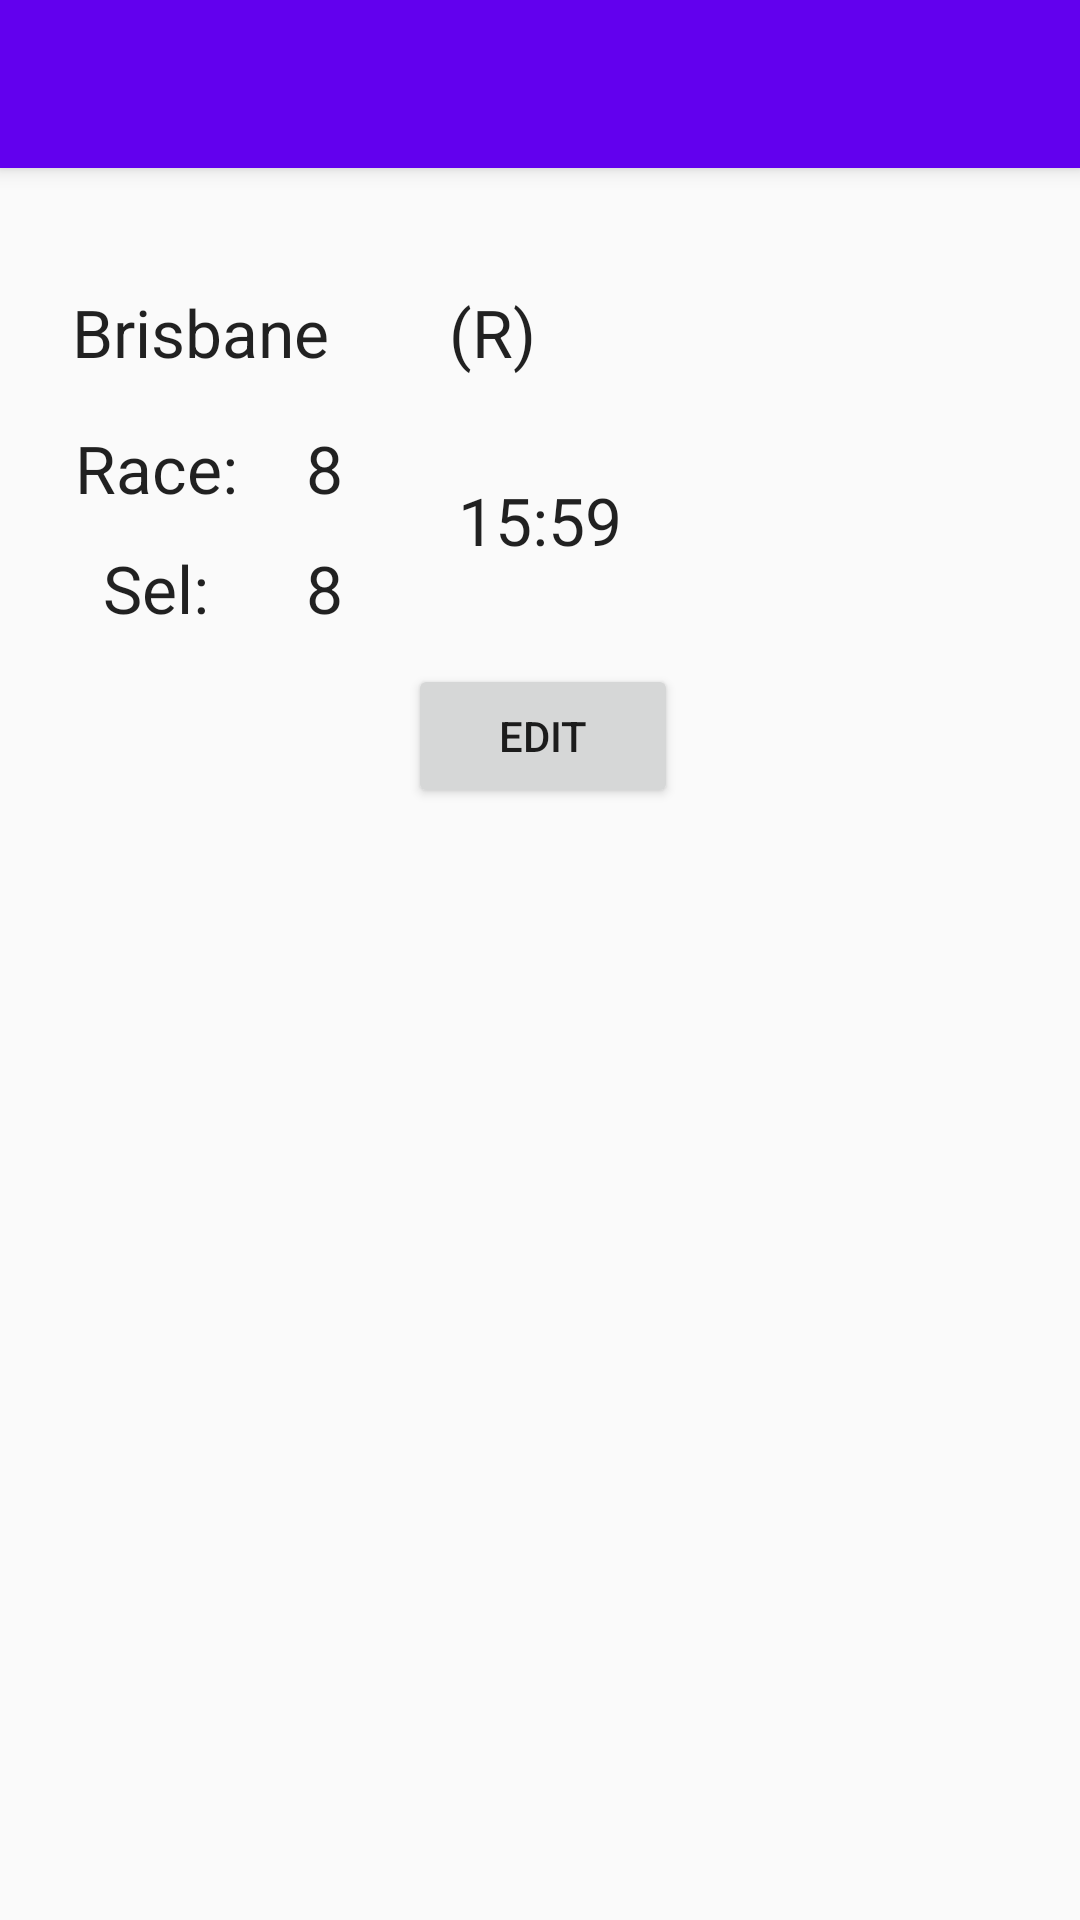

Layout XML and referenced resources for this Android screen:
<!-- AndroidManifest.xml: application theme AppTheme.NoActionBar -->
<!-- res/layout/fragment_detail.xml -->
<?xml version="1.0" encoding="utf-8"?>
<android.support.design.widget.CoordinatorLayout
    xmlns:android="http://schemas.android.com/apk/res/android"
    android:layout_width="match_parent"
    android:layout_height="match_parent"
    android:fitsSystemWindows="true">

    <android.support.design.widget.AppBarLayout
        xmlns:android="http://schemas.android.com/apk/res/android"
        android:layout_width="match_parent"
        android:layout_height="wrap_content"
        android:theme="@style/AppTheme.AppBarOverlay">

        <include layout="@layout/toolbar_base"
            android:id="@+id/id_toolbar" />

    </android.support.design.widget.AppBarLayout>

    <include layout="@layout/fragment_detail_main" />

</android.support.design.widget.CoordinatorLayout>
<!-- res/layout/toolbar_base.xml (included above) -->
<android.support.v7.widget.Toolbar
    xmlns:android="http://schemas.android.com/apk/res/android"
    xmlns:app="http://schemas.android.com/apk/res-auto"
    android:layout_width="match_parent"
    android:layout_height="?attr/actionBarSize"
    android:background="?attr/colorPrimary"
    android:elevation="4dp"
    android:theme="@style/ThemeOverlay.AppCompat.ActionBar"
    app:popupTheme="@style/ThemeOverlay.AppCompat.Light" />
<!-- res/layout/fragment_detail_main.xml (included above) -->
<?xml version="1.0" encoding="utf-8"?>
<android.support.constraint.ConstraintLayout
    xmlns:android="http://schemas.android.com/apk/res/android"
    xmlns:app="http://schemas.android.com/apk/res-auto"
    xmlns:tools="http://schemas.android.com/tools"
    android:layout_width="wrap_content"
    android:layout_height="wrap_content"
    android:layout_gravity="center_vertical|top"
    android:layout_marginTop="96dp">

    <TextView
        android:text="Brisbane"
        android:layout_width="wrap_content"
        android:layout_height="wrap_content"
        android:id="@+id/tvRaceCity"
        android:textAppearance="@android:style/TextAppearance.Material.Large"
        android:gravity="center_vertical|center_horizontal"
        android:layout_marginStart="24dp"
        app:layout_constraintLeft_toLeftOf="parent"
        tools:layout_editor_absoluteY="0dp" />

    <TextView
        android:text="(R)"
        android:layout_width="wrap_content"
        android:layout_height="wrap_content"
        android:id="@+id/tvRaceCode"
        app:layout_constraintLeft_toRightOf="@+id/tvRaceCity"
        android:layout_marginStart="40dp"
        tools:layout_constraintTop_creator="1"
        app:layout_constraintTop_toTopOf="parent"
        android:textAppearance="@android:style/TextAppearance.Material.Large"
        android:gravity="center_vertical|center_horizontal" />

    <TextView
        android:text="Race:"
        android:layout_width="56dp"
        android:layout_height="24dp"
        android:id="@+id/tvRaceNoText"
        android:layout_marginStart="24dp"
        app:layout_constraintLeft_toLeftOf="parent"
        android:layout_marginTop="16dp"
        app:layout_constraintTop_toBottomOf="@+id/tvRaceCity"
        android:gravity="center_vertical|center_horizontal"
        android:textAppearance="@android:style/TextAppearance.Material.Large" />

    <TextView
        android:text="8"
        android:layout_width="24dp"
        android:layout_height="24dp"
        android:id="@+id/tvRaceNo"
        android:layout_marginStart="16dp"
        app:layout_constraintLeft_toRightOf="@+id/tvRaceNoText"
        android:layout_marginTop="16dp"
        app:layout_constraintTop_toBottomOf="@+id/tvRaceCity"
        android:gravity="center_vertical|center_horizontal"
        android:textAppearance="@android:style/TextAppearance.Material.Large" />

    <TextView
        android:text="Sel:"
        android:layout_width="56dp"
        android:layout_height="24dp"
        android:id="@+id/tvRaceSelText"
        android:layout_marginTop="16dp"
        app:layout_constraintTop_toBottomOf="@+id/tvRaceNoText"
        android:layout_marginStart="24dp"
        app:layout_constraintLeft_toLeftOf="parent"
        android:gravity="center_vertical|center_horizontal"
        android:textAppearance="@android:style/TextAppearance.Material.Large" />

    <TextView
        android:text="8"
        android:layout_width="24dp"
        android:layout_height="24dp"
        android:id="@+id/tvRaceSel"
        android:layout_marginStart="16dp"
        app:layout_constraintLeft_toRightOf="@+id/tvRaceSelText"
        android:layout_marginTop="16dp"
        app:layout_constraintTop_toBottomOf="@+id/tvRaceNo"
        android:gravity="center_vertical|center_horizontal"
        android:textAppearance="@android:style/TextAppearance.Material.Large" />

    <TextView
        android:text="15:59"
        android:layout_width="56dp"
        android:layout_height="64dp"
        android:id="@+id/tvRaceTime"
        android:layout_marginStart="32dp"
        app:layout_constraintLeft_toRightOf="@+id/tvRaceNo"
        android:gravity="center_vertical|center_horizontal"
        android:textAppearance="@android:style/TextAppearance.Material.Large"
        android:includeFontPadding="true"
        android:layout_marginTop="16dp"
        app:layout_constraintTop_toBottomOf="@+id/tvRaceCode" />

    <Button
        android:text="@string/lbl_edit"
        android:layout_width="90dp"
        android:layout_height="wrap_content"
        android:id="@+id/btnEdit"
        app:layout_constraintTop_toBottomOf="@+id/tvRaceTime"
        app:layout_constraintLeft_toRightOf="@+id/tvRaceSel"
        android:textAppearance="@android:style/TextAppearance.Material.Button"
        android:layout_marginStart="16dp"
        android:layout_marginTop="16dp" />

</android.support.constraint.ConstraintLayout>
<!-- resources referenced by this layout -->
<resources>
  <string name="lbl_edit">Edit</string>
  <style name="AppTheme.AppBarOverlay" parent="ThemeOverlay.AppCompat.Dark.ActionBar" />
  <style name="AppTheme.NoActionBar">
          <item name="windowActionBar">false</item>
          <item name="windowNoTitle">true</item>
          <item name="android:windowDrawsSystemBarBackgrounds">true</item>
          <item name="android:statusBarColor">@android:color/transparent</item>
      </style>
</resources>
